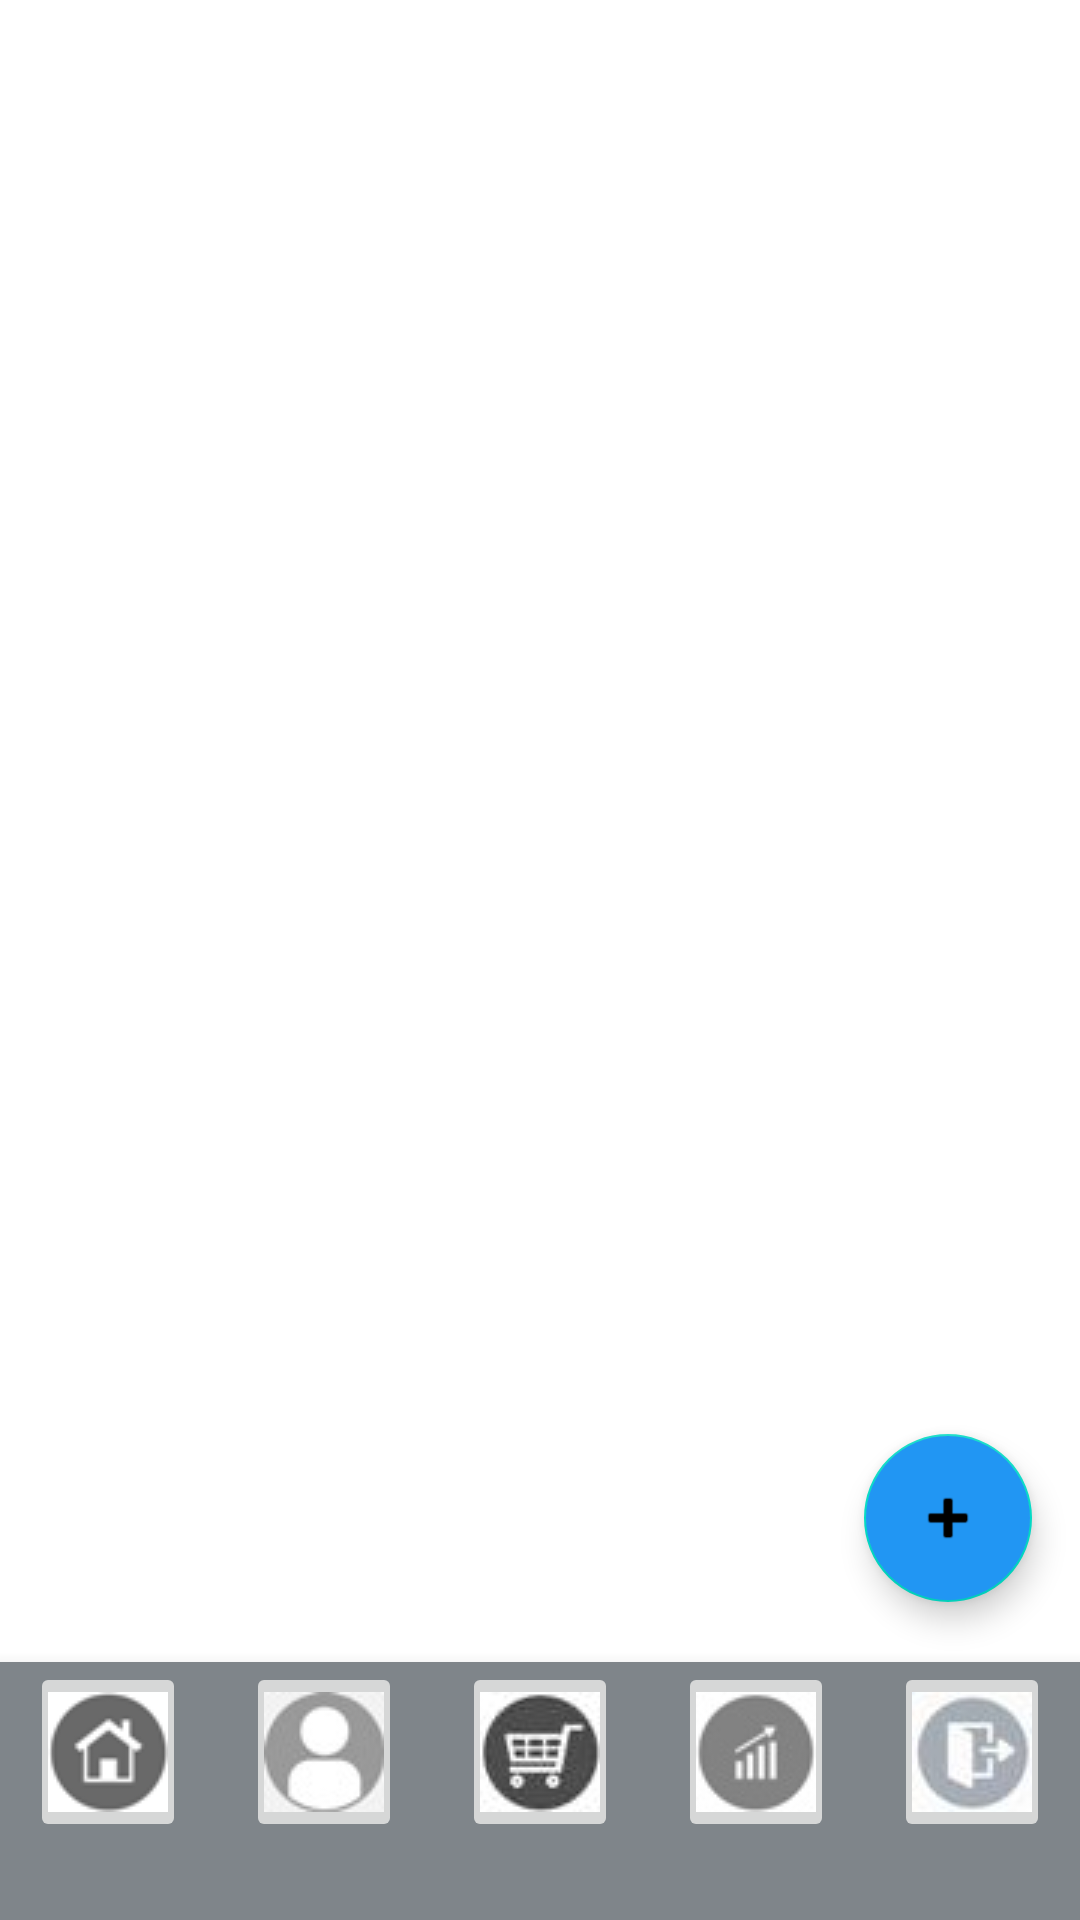

Here is an Android app screen rendered from its layout file. Give the layout XML and the strings, colors and styles it references.
<!-- AndroidManifest.xml: application theme Theme.The_Shopping_Tracker -->
<!-- res/layout/activity_itemlist.xml -->
<?xml version="1.0" encoding="utf-8"?>
<androidx.constraintlayout.widget.ConstraintLayout xmlns:android="http://schemas.android.com/apk/res/android"
    xmlns:app="http://schemas.android.com/apk/res-auto"
    xmlns:tools="http://schemas.android.com/tools"
    android:layout_width="match_parent"
    android:layout_height="match_parent"

    tools:context=".ItemList">


    <ScrollView
        android:id="@+id/scrollView3"
        android:layout_width="378dp"
        android:layout_height="423dp"
        android:layout_marginStart="16dp"
        android:layout_marginTop="134dp"
        android:layout_marginEnd="17dp"
        android:layout_marginBottom="174dp"
        app:layout_constraintBottom_toBottomOf="parent"
        app:layout_constraintEnd_toEndOf="parent"
        app:layout_constraintStart_toStartOf="parent"
        app:layout_constraintTop_toTopOf="parent">

        <LinearLayout
            android:layout_width="match_parent"
            android:layout_height="match_parent"
            android:orientation="vertical">

            <androidx.recyclerview.widget.RecyclerView
                android:id="@+id/rvItemList"
                android:layout_width="match_parent"
                android:layout_height="match_parent" />
        </LinearLayout>
    </ScrollView>

    <TextView
        android:id="@+id/textView14"
        android:layout_width="88dp"
        android:layout_height="27dp"
        android:layout_marginStart="282dp"
        android:layout_marginTop="83dp"
        android:layout_marginEnd="41dp"
        android:layout_marginBottom="621dp"
        android:layout_weight="30"
        android:text="Description"
        android:textAppearance="@style/TextAppearance.AppCompat.Body1"
        app:layout_constraintBottom_toBottomOf="parent"
        app:layout_constraintEnd_toEndOf="parent"
        app:layout_constraintStart_toStartOf="parent"
        app:layout_constraintTop_toTopOf="parent" />

    <TextView
        android:id="@+id/textView13"
        android:layout_width="63dp"
        android:layout_height="25dp"
        android:layout_marginStart="158dp"
        android:layout_marginTop="83dp"
        android:layout_marginEnd="190dp"
        android:layout_marginBottom="623dp"
        android:layout_weight="30"
        android:backgroundTint="#2196F3"
        android:text="Name"
        android:textAppearance="@style/TextAppearance.AppCompat.Body1"
        app:layout_constraintBottom_toBottomOf="parent"
        app:layout_constraintEnd_toEndOf="parent"
        app:layout_constraintStart_toStartOf="parent"
        app:layout_constraintTop_toTopOf="parent" />

    <TextView
        android:id="@+id/textView12"
        android:layout_width="63dp"
        android:layout_height="25dp"
        android:layout_marginStart="42dp"
        android:layout_marginTop="83dp"
        android:layout_marginEnd="306dp"
        android:layout_marginBottom="623dp"
        android:layout_weight="30"
        android:backgroundTint="#2196F3"
        android:text="Image"
        android:textAppearance="@style/TextAppearance.AppCompat.Body1"
        app:layout_constraintBottom_toBottomOf="parent"
        app:layout_constraintEnd_toEndOf="parent"
        app:layout_constraintStart_toStartOf="parent"
        app:layout_constraintTop_toTopOf="parent" />

    <com.google.android.material.floatingactionbutton.FloatingActionButton
        android:id="@+id/fltAddItem"
        android:layout_width="wrap_content"
        android:layout_height="wrap_content"
        android:layout_marginEnd="16dp"
        android:layout_marginBottom="20dp"
        android:backgroundTint="#2196F3"
        android:clickable="true"
        app:layout_constraintBottom_toTopOf="@+id/btmNaviBar"
        app:layout_constraintEnd_toEndOf="parent"
        app:rippleColor="#2196F3"
        app:srcCompat="@android:drawable/ic_input_add" />

    <com.google.android.material.bottomnavigation.BottomNavigationView
        android:id="@+id/btmNaviBar"
        android:layout_width="match_parent"
        android:layout_height="86dp"
        android:background="#7F858A"
        app:layout_constraintHorizontal_weight="100"
        app:layout_constraintBottom_toBottomOf="parent"
        tools:layout_editor_absoluteX="-6dp">

        <LinearLayout
            android:layout_width="match_parent"
            android:layout_height="84dp"
            android:layout_marginRight="10dp"
            android:orientation="horizontal">

            <ImageButton
                android:id="@+id/btnHome"
                android:layout_width="wrap_content"
                android:layout_height="wrap_content"
                android:layout_marginLeft="10dp"
                android:layout_marginRight="10dp"
                android:layout_weight="20"
                android:onClick="HomePage"
                app:srcCompat="@drawable/home2" />

            <ImageButton
                android:id="@+id/btnProfile"
                android:layout_width="wrap_content"
                android:layout_height="wrap_content"
                android:layout_marginLeft="10dp"
                android:layout_marginRight="10dp"
                android:layout_weight="20"
                android:onClick="Profile"
                app:srcCompat="@drawable/profile2" />

            <ImageButton
                android:id="@+id/btnShopping"
                android:layout_width="wrap_content"
                android:layout_height="wrap_content"
                android:layout_marginLeft="10dp"
                android:layout_marginRight="10dp"
                android:layout_weight="20"
                android:onClick="ShoppingPage"
                app:srcCompat="@drawable/trolley2" />

            <ImageButton
                android:id="@+id/btnGraph"
                android:layout_width="wrap_content"
                android:layout_height="wrap_content"
                android:layout_marginLeft="10dp"
                android:layout_marginRight="10dp"
                android:layout_weight="20"
                android:onClick="GraphPage"
                app:srcCompat="@drawable/grapgh2" />

            <ImageButton
                android:id="@+id/btnLogout"
                android:layout_width="wrap_content"
                android:layout_height="wrap_content"
                android:layout_marginLeft="10dp"
                android:layout_weight="20"
                android:onClick="LogoutPage"
                app:srcCompat="@drawable/logout2" />
        </LinearLayout>
    </com.google.android.material.bottomnavigation.BottomNavigationView>


</androidx.constraintlayout.widget.ConstraintLayout>
<!-- resources referenced by this layout -->
<resources>
  <!-- drawable grapgh2: jpg bitmap (drawable-v24, 7985 bytes) -->
  <!-- drawable home2: png bitmap (drawable-v24, 1601 bytes) -->
  <!-- drawable logout2: jpg bitmap (drawable-v24, 1067 bytes) -->
  <!-- drawable profile2: png bitmap (drawable-v24, 1257 bytes) -->
  <!-- drawable trolley2: jpg bitmap (drawable-v24, 8795 bytes) -->
  <style name="Theme.The_Shopping_Tracker" parent="Theme.MaterialComponents.DayNight.DarkActionBar">
          
          <item name="colorPrimary">@color/purple_500</item>
          <item name="colorPrimaryVariant">@color/purple_700</item>
          <item name="colorOnPrimary">@color/white</item>
          
          <item name="colorSecondary">@color/teal_200</item>
          <item name="colorSecondaryVariant">@color/teal_700</item>
          <item name="colorOnSecondary">@color/black</item>
          
          <item name="android:statusBarColor" tools:targetApi="l">?attr/colorPrimaryVariant</item>
          
      </style>
  <color name="purple_500">#2196F3</color>
  <color name="purple_700">#116AB1</color>
  <color name="white">#FFFFFFFF</color>
  <color name="teal_200">#FF03DAC5</color>
  <color name="teal_700">#FF018786</color>
  <color name="black">#FF000000</color>
</resources>
